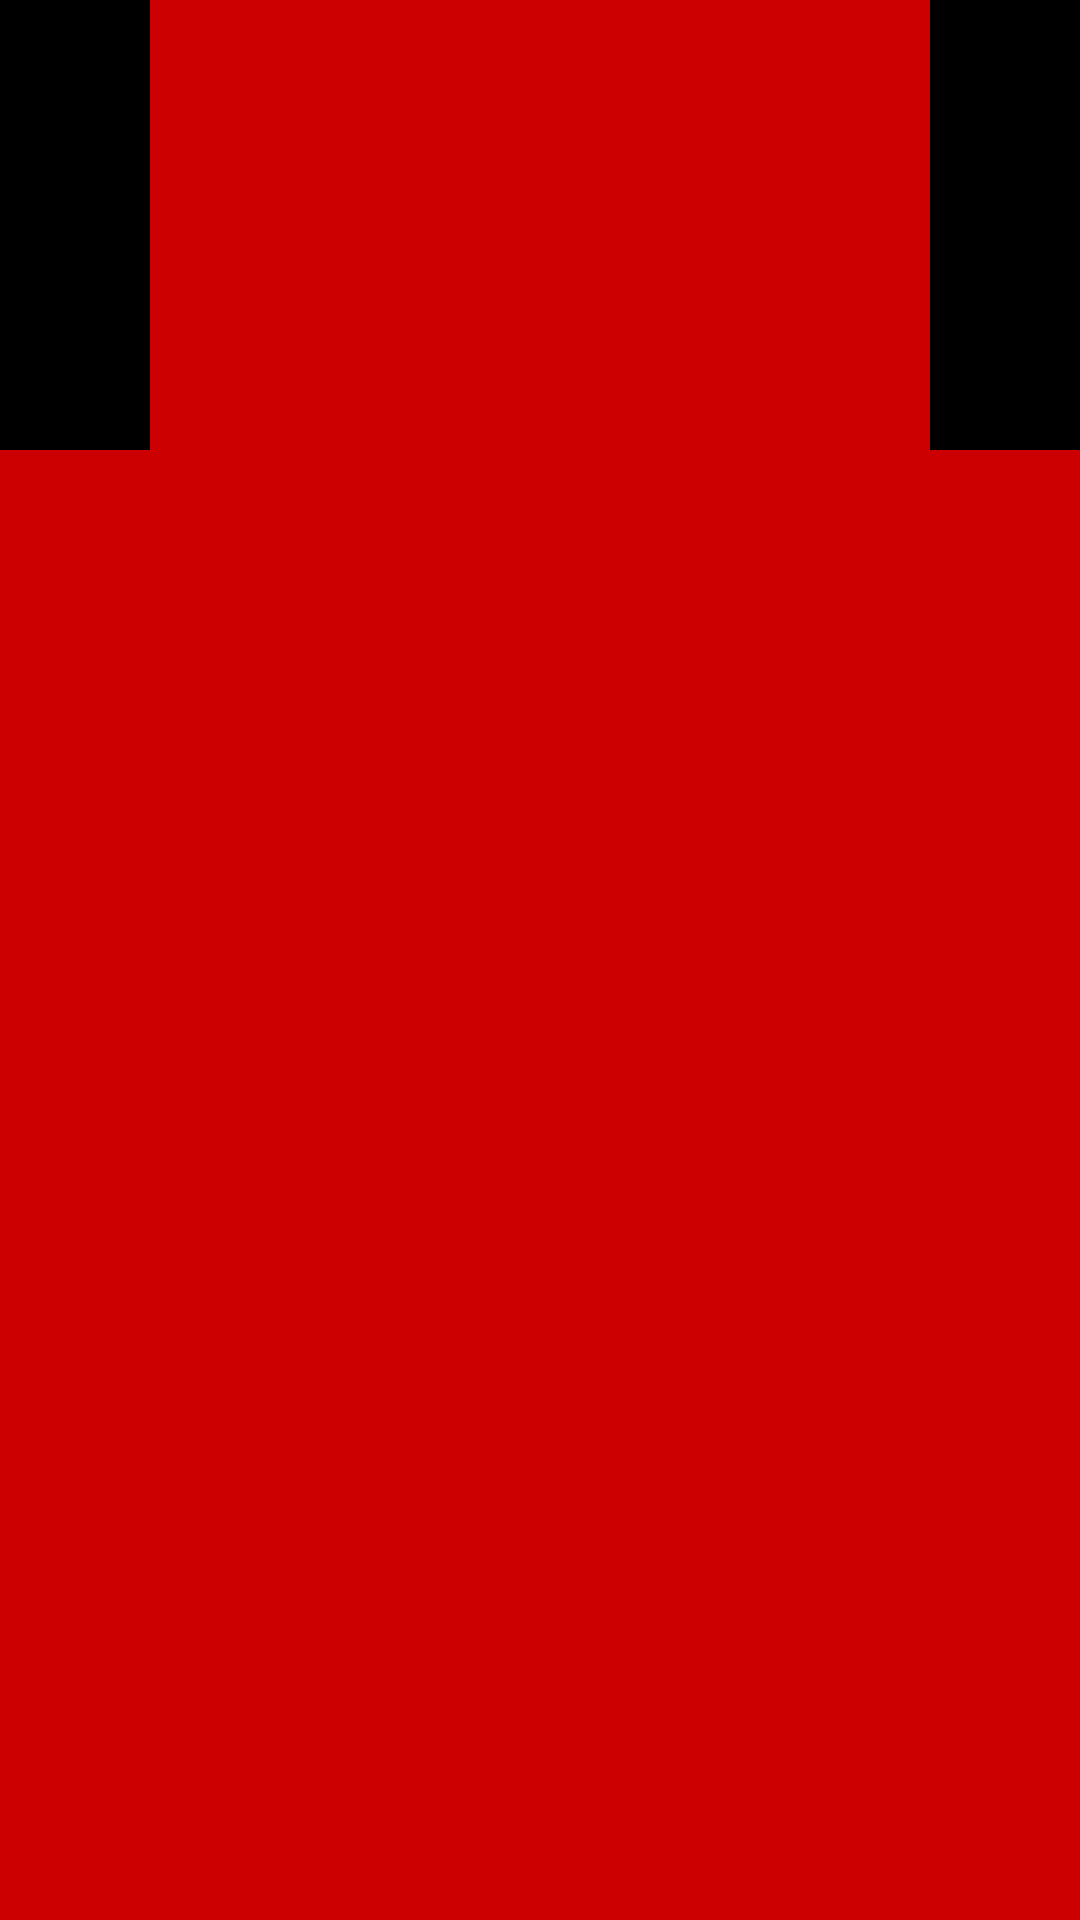

Layout XML and referenced resources for this Android screen:
<!-- AndroidManifest.xml: activity theme Theme.AppCompat.Light.NoActionBar -->
<!-- res/layout/activity_translator.xml -->
<?xml version="1.0" encoding="utf-8"?>
<androidx.constraintlayout.widget.ConstraintLayout xmlns:android="http://schemas.android.com/apk/res/android"
    xmlns:app="http://schemas.android.com/apk/res-auto"
    xmlns:tools="http://schemas.android.com/tools"
    android:layout_width="match_parent"
    android:layout_height="match_parent"
    android:background="@android:color/holo_red_dark"
    tools:context=".objectTranslator.TranslatorActivity">

    <View
        android:id="@+id/translatorView"
        android:layout_width="50dp"
        android:layout_height="150dp"
        android:background="@color/black"
        app:layout_constraintStart_toStartOf="parent"
        app:layout_constraintTop_toTopOf="parent" />
    <View
        android:id="@+id/anotherTranslatorView"
        android:layout_width="50dp"
        android:layout_height="150dp"
        android:background="@color/black"
        app:layout_constraintEnd_toEndOf="parent"
        app:layout_constraintTop_toTopOf="parent" />
</androidx.constraintlayout.widget.ConstraintLayout>
<!-- resources referenced by this layout -->
<resources>

  <!-- not gathered from this repository: default colours our renderer supplied (Android Studio template values) -->
  <color name="black">#FF000000</color>
</resources>
